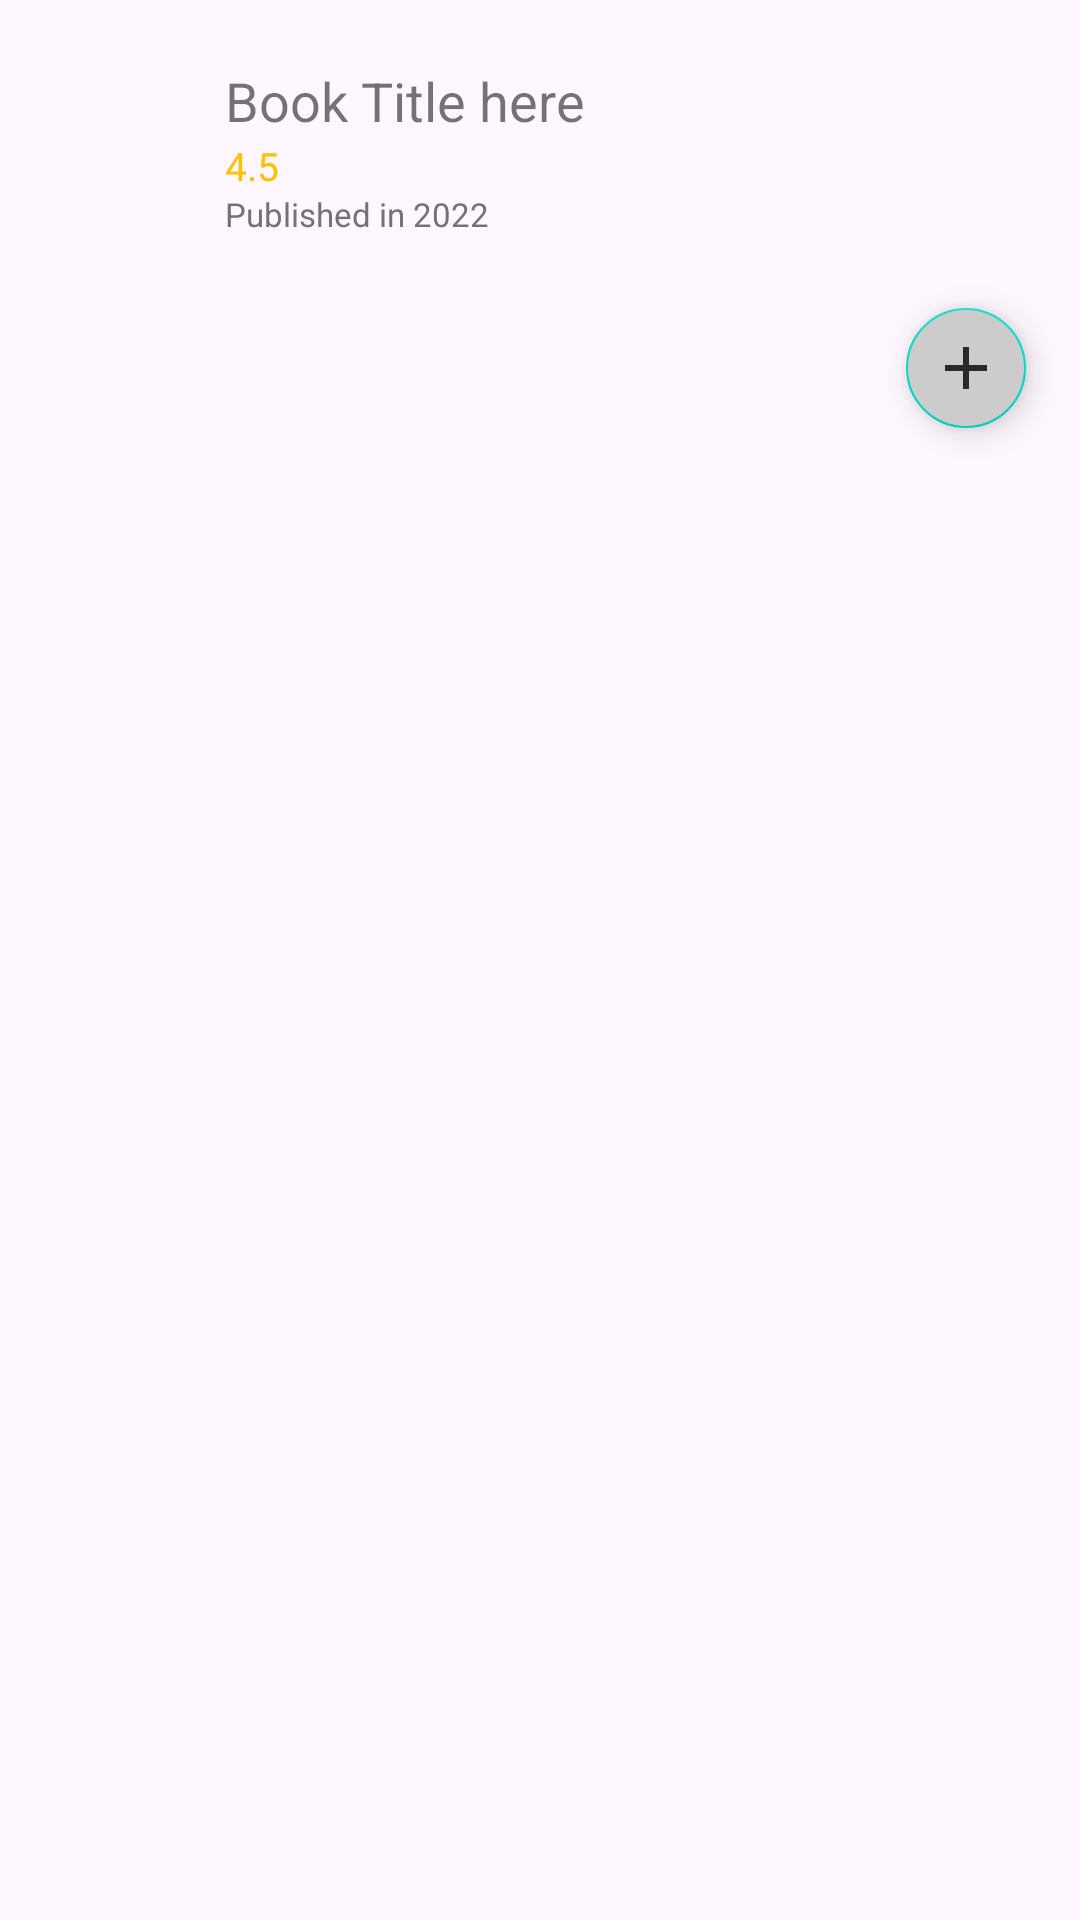

Layout XML and referenced resources for this Android screen:
<!-- AndroidManifest.xml: application theme Theme.BookShelf -->
<!-- res/layout/activity_book_detail.xml -->
<?xml version="1.0" encoding="utf-8"?>
<androidx.constraintlayout.widget.ConstraintLayout xmlns:android="http://schemas.android.com/apk/res/android"
    xmlns:app="http://schemas.android.com/apk/res-auto"
    xmlns:tools="http://schemas.android.com/tools"
    android:id="@+id/main"
    android:layout_width="match_parent"
    android:layout_height="wrap_content"
    tools:context=".bookdetail.BookDetailActivity"
    android:theme="@style/Theme.MaterialComponents.DayNight.DarkActionBar">

    <include
        android:id="@+id/book_detail_layout"
        layout="@layout/item_book"
        android:layout_width="match_parent"
        android:layout_height="wrap_content" />


















    <com.google.android.material.floatingactionbutton.FloatingActionButton
        android:id="@+id/floating_icon"
        android:layout_width="wrap_content"
        android:layout_height="wrap_content"
        android:layout_gravity="end"
        android:backgroundTint="@color/colorGrey"
        android:src="@drawable/ic_add_black"
        app:fabSize="mini"
        app:layout_constraintEnd_toEndOf="@+id/book_detail_layout"
        app:layout_constraintHorizontal_bias="0.955"
        app:layout_constraintStart_toStartOf="parent"
        app:layout_constraintTop_toBottomOf="@+id/book_detail_layout"
        android:contentDescription="@string/this_is_used_to_add_tags_or_annotation_to_a_book" />

    <androidx.recyclerview.widget.RecyclerView
        android:id="@+id/tagList"
        android:layout_width="409dp"
        android:layout_height="596dp"
        app:layout_constraintBottom_toBottomOf="parent"
        app:layout_constraintEnd_toEndOf="parent"
        app:layout_constraintStart_toStartOf="parent"
        app:layout_constraintTop_toBottomOf="@+id/floating_icon"
        tools:listitem="@layout/tag_item" />

</androidx.constraintlayout.widget.ConstraintLayout>
<!-- res/layout/item_book.xml (included above) -->
<?xml version="1.0" encoding="utf-8"?>
<androidx.constraintlayout.widget.ConstraintLayout xmlns:android="http://schemas.android.com/apk/res/android"
    xmlns:app="http://schemas.android.com/apk/res-auto"
    xmlns:tools="http://schemas.android.com/tools"
    android:layout_width="match_parent"
    android:layout_height="wrap_content"
    android:background="?attr/selectableItemBackground"
    android:paddingVertical="20dp"
    android:paddingStart="10dp"
    android:paddingEnd="20dp">

    <androidx.appcompat.widget.AppCompatImageView
        android:id="@+id/iv_book_item_icon"
        android:layout_width="55dp"
        android:layout_height="55dp"
        android:padding="6dp"
        android:visibility="visible"
        app:layout_constraintBottom_toBottomOf="parent"
        app:layout_constraintStart_toStartOf="parent"
        app:layout_constraintTop_toTopOf="parent" />

    <androidx.appcompat.widget.AppCompatTextView
        android:id="@+id/tv_book_item_title"
        android:layout_width="0dp"
        android:layout_height="wrap_content"
        android:layout_marginStart="10dp"
        android:textSize="18sp"
        app:layout_constraintBottom_toBottomOf="parent"
        app:layout_constraintEnd_toStartOf="@+id/fav_toggle"
        app:layout_constraintStart_toEndOf="@+id/iv_book_item_icon"
        app:layout_constraintTop_toTopOf="parent"
        app:layout_constraintVertical_bias="0.04000002"
        tools:text="Book Title here" />

    <androidx.appcompat.widget.AppCompatTextView
        android:id="@+id/tv_book_item_rating"
        android:layout_width="0dp"
        android:layout_height="wrap_content"
        android:layout_marginStart="10dp"
        android:textColor="@color/yellow"
        android:textSize="13sp"
        app:layout_constraintBottom_toBottomOf="parent"
        app:layout_constraintEnd_toStartOf="@+id/fav_toggle"
        app:layout_constraintStart_toEndOf="@+id/iv_book_item_icon"
        app:layout_constraintTop_toBottomOf="@id/tv_book_item_title"
        app:layout_constraintVertical_bias="0.04000002"
        tools:text="4.5" />

    <androidx.appcompat.widget.AppCompatTextView
        android:id="@+id/tv_book_published"
        android:layout_width="0dp"
        android:layout_height="wrap_content"
        android:layout_marginStart="10dp"
        android:textColor="@color/grey"
        android:textSize="11sp"
        app:layout_constraintBottom_toBottomOf="parent"
        app:layout_constraintEnd_toStartOf="@+id/fav_toggle"
        app:layout_constraintStart_toEndOf="@+id/iv_book_item_icon"
        app:layout_constraintTop_toBottomOf="@id/tv_book_item_rating"
        app:layout_constraintVertical_bias="0.16000003"
        tools:text="Published in 2022" />

    <androidx.appcompat.widget.AppCompatImageView
        android:id="@+id/fav_toggle"
        android:layout_width="35dp"
        android:layout_height="35dp"
        android:visibility="visible"
        app:layout_constraintBottom_toBottomOf="parent"
        app:layout_constraintEnd_toEndOf="parent"
        app:layout_constraintTop_toTopOf="parent" />


</androidx.constraintlayout.widget.ConstraintLayout>
<!-- res/layout/tag_item.xml (included above) -->
<?xml version="1.0" encoding="utf-8"?>
<androidx.constraintlayout.widget.ConstraintLayout xmlns:android="http://schemas.android.com/apk/res/android"
    xmlns:app="http://schemas.android.com/apk/res-auto"
    xmlns:tools="http://schemas.android.com/tools"
    android:layout_width="wrap_content"
    android:layout_height="wrap_content"
    android:background="@drawable/bacground_pale_blue"
    android:paddingVertical="5dp"
    android:paddingStart="10dp"
    android:layout_marginHorizontal="5dp"
    android:layout_marginTop="5dp"
    android:paddingEnd="20dp">


    <androidx.appcompat.widget.AppCompatTextView
        android:id="@+id/tagTitle"
        android:layout_width="0dp"
        android:layout_height="wrap_content"
        android:layout_marginStart="10dp"
        android:textSize="18sp"
        android:textColor="@color/grey"
        app:layout_constraintStart_toStartOf="parent"
        app:layout_constraintBottom_toBottomOf="parent"
        app:layout_constraintTop_toTopOf="parent"
        app:layout_constraintVertical_bias="0.04000002"
        tools:text="Book Title here" />


</androidx.constraintlayout.widget.ConstraintLayout>
<!-- resources referenced by this layout -->
<resources>
  <color name="colorGrey">#ccc</color>
  <color name="grey">#747272</color>
  <color name="yellow">#FFC107</color>
  <!-- drawable bacground_pale_blue (drawable) -->
  <vector xmlns:android="http://schemas.android.com/apk/res/android"
      android:width="200dp"
      android:height="30dp"
      android:viewportWidth="255"
      android:viewportHeight="30">
      <group>
          <clip-path
              android:pathData="M12 0H243C249.627 0 255 5.37258 255 12V18C255 24.6274 249.627 30 243 30H12C5.37258 30 0 24.6274 0 18V12C0 5.37258 5.37258 0 12 0Z"
              />
          <path
              android:pathData="M0 0V30H255V0"
              android:fillColor="#8134FFFF"
              />
      </group>
  </vector>
  <!-- drawable ic_add_black (drawable-anydpi) -->
  <vector xmlns:android="http://schemas.android.com/apk/res/android"
      android:width="24dp"
      android:height="24dp"
      android:alpha="0.8"
      android:tint="#000000"
      android:viewportWidth="24"
      android:viewportHeight="24">
      <path
          android:fillColor="@android:color/white"
          android:pathData="M19,13h-6v6h-2v-6H5v-2h6V5h2v6h6v2z" />
  </vector>
  <!-- drawable ic_fav_selected (drawable-anydpi) -->
  <vector xmlns:android="http://schemas.android.com/apk/res/android"
      android:width="24dp"
      android:height="24dp"
      android:alpha="0.8"
      android:tint="#FF0000"
      android:viewportWidth="24"
      android:viewportHeight="24">
      <path
          android:fillColor="@android:color/white"
          android:pathData="M12,21.35l-1.45,-1.32C5.4,15.36 2,12.28 2,8.5 2,5.42 4.42,3 7.5,3c1.74,0 3.41,0.81 4.5,2.09C13.09,3.81 14.76,3 16.5,3 19.58,3 22,5.42 22,8.5c0,3.78 -3.4,6.86 -8.55,11.54L12,21.35z" />
  </vector>
  <style name="Theme.BookShelf" parent="Base.Theme.BookShelf" />
  <style name="Base.Theme.BookShelf" parent="Theme.Material3.DayNight.NoActionBar">
          
          
      </style>
</resources>
